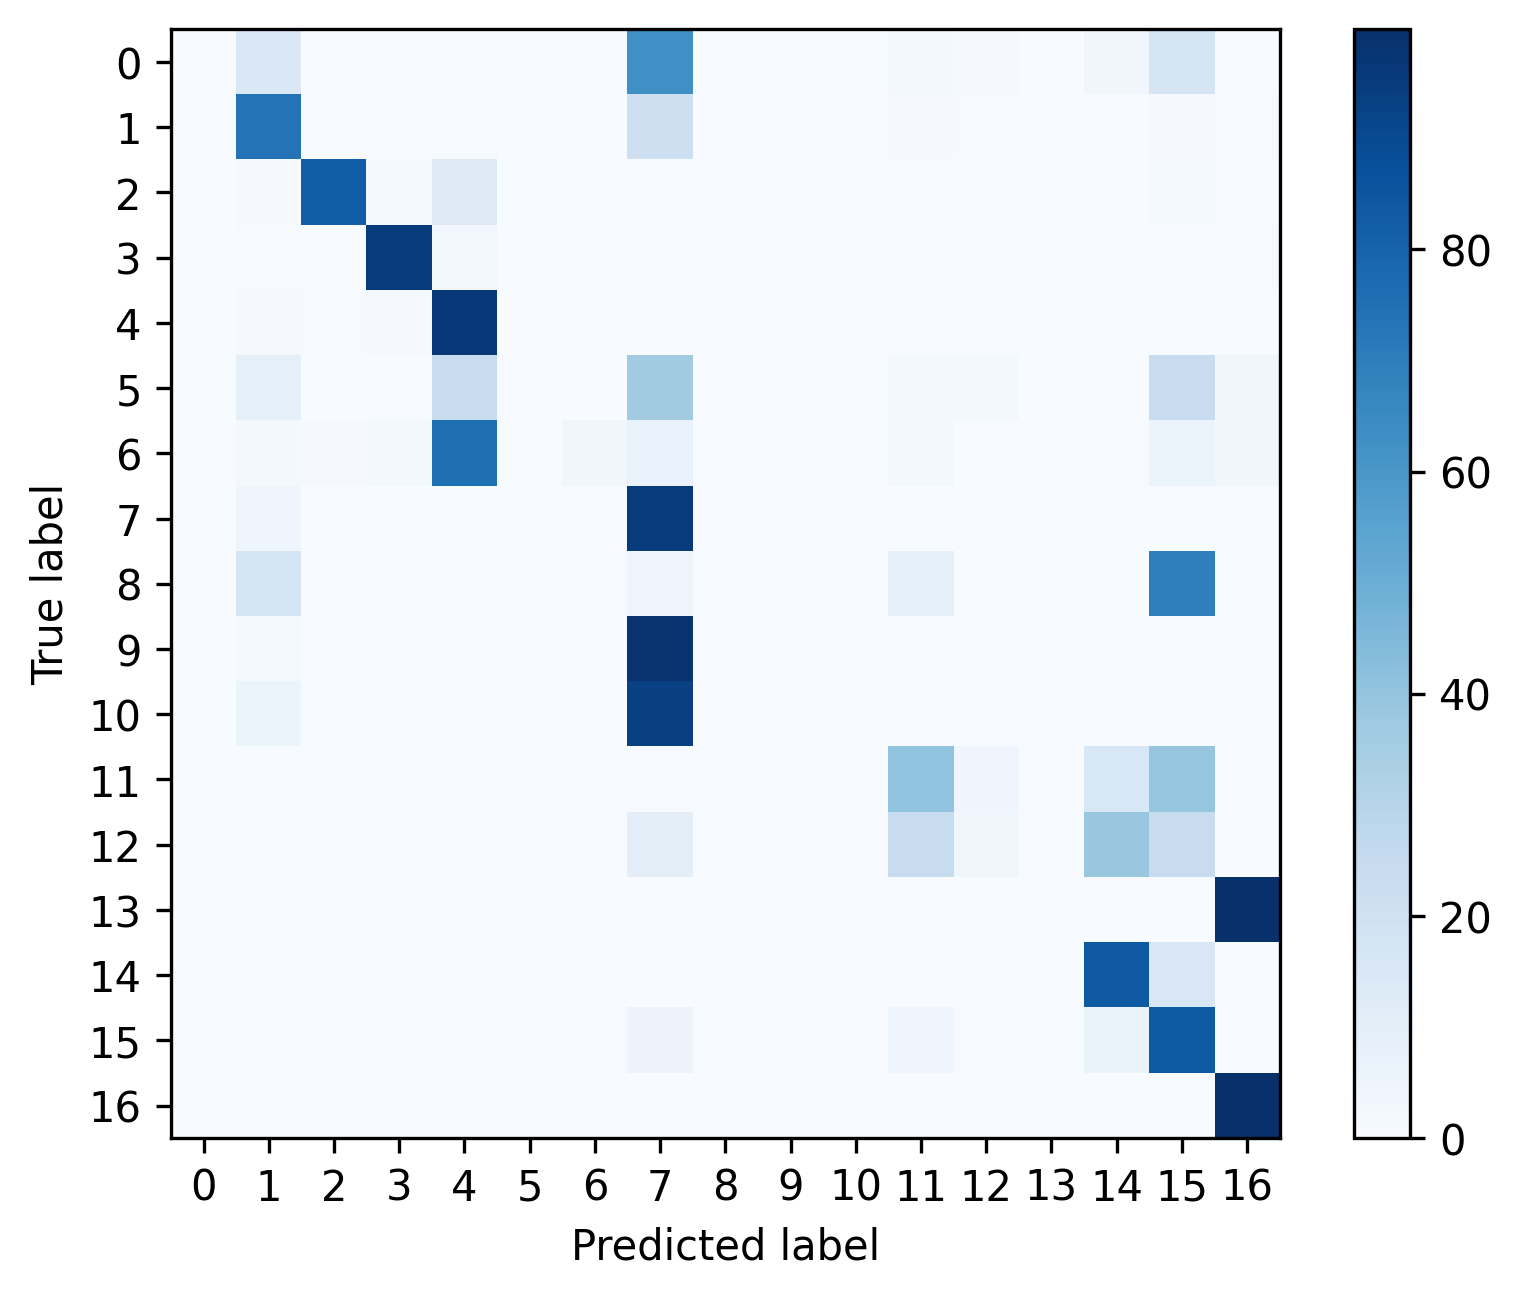

Data behind this chart, as committed beside it:
, 0, 1, 2, 3, 4, 5, 6, 7, 8, 9, 10, 11, 12, 13, 14, 15, 16
0, 0.0, 0.1406, 0.0, 0.0, 0.0, 0.0, 0.0, 0.6302, 0.0, 0.0, 0.0, 0.02083, 0.01042, 0.0, 0.03125, 0.1667, 0.0
1, 0.0, 0.7397, 0.0, 0.005486, 0.0048, 0.0, 0.0002286, 0.2139, 0.0, 0.0, 0.0, 0.009371, 0.005486, 0.0, 0.0016, 0.01166, 0.007771
2, 0.0, 0.008985, 0.8222, 0.01235, 0.131, 0.0, 0.0007488, 0.001498, 0.0, 0.0, 0.0, 0.001498, 0.001123, 0.0, 0.003744, 0.01498, 0.001872
3, 0.0, 0.004242, 0.003213, 0.9517, 0.02943, 0.0, 0.0008997, 0.002699, 0.0, 0.0, 0.0, 0.0002571, 0.0006427, 0.0, 0.001157, 0.001799, 0.003985
4, 0.0, 0.00863, 0.004207, 0.0109, 0.9659, 0.0, 0.000863, 0.002589, 0.0, 0.0, 0.0, 0.00151, 0.001079, 0.0, 0.001294, 0.002589, 0.0004315
5, 0.0, 0.08621, 0.0, 0.0, 0.2414, 0.0, 0.0, 0.3621, 0.0, 0.0, 0.0, 0.01724, 0.01724, 0.0, 0.0, 0.2414, 0.03448
6, 0.0, 0.01579, 0.01053, 0.01579, 0.7526, 0.0, 0.03158, 0.06842, 0.0, 0.0, 0.0, 0.01579, 0.0, 0.0, 0.005263, 0.05263, 0.03158
7, 0.0, 0.04521, 0.0, 0.0004193, 0.0006289, 0.0, 0.0, 0.9517, 0.0, 0.0, 0.0, 0.0003494, 0.0, 0.0, 0.0006289, 0.0008385, 0.0002096
8, 0.0, 0.1786, 0.0, 0.0, 0.0, 0.0, 0.0, 0.04762, 0.0, 0.0, 0.0, 0.08333, 0.0, 0.0, 0.0, 0.6905, 0.0
9, 0.0, 0.01429, 0.0, 0.0, 0.0001264, 0.0, 0.0, 0.9851, 0.0, 0.0, 0.0, 0.0001264, 0.0, 0.0, 0.0, 0.0003793, 0.0
10, 0.0, 0.05167, 0.0, 0.0007278, 0.00655, 0.0, 0.0, 0.9352, 0.0, 0.0, 0.0, 0.0, 0.0, 0.0, 0.001456, 0.004367, 0.0
11, 0.0, 0.0007282, 0.0, 0.0007282, 0.0, 0.0, 0.0, 0.006068, 0.0, 0.0, 0.0, 0.4034, 0.03932, 0.0, 0.1522, 0.3976, 0.0
12, 0.0, 0.006769, 0.0, 0.0, 0.0, 0.0, 0.0, 0.09927, 0.0, 0.0, 0.0, 0.2349, 0.0351, 0.0, 0.3883, 0.2356, 0.0
13, 0.0, 0.001562, 0.0, 0.0, 0.0, 0.0, 0.0, 0.0, 0.0, 0.0, 0.0, 0.0, 0.0, 0.0, 0.0003124, 0.0, 0.9981
14, 0.0, 0.0003239, 0.0, 0.004049, 0.0002429, 0.0, 0.0, 0.0004049, 0.0, 0.0, 0.0, 0.001215, 0.001619, 0.0, 0.8402, 0.152, 0.0
15, 0.0, 7.331378299120235e-05, 0.0, 0.0, 0.0, 0.0, 0.0, 0.05682, 0.0, 0.0, 0.0, 0.04465, 0.0, 0.0, 0.0654, 0.8328, 0.0002199
16, 0.0, 0.003841, 0.0, 0.0, 0.0, 0.0, 0.0, 0.0003573, 0.0, 0.0, 0.0, 0.0, 0.0, 0.0, 8.933357155619081e-05, 0.000268, 0.9954
